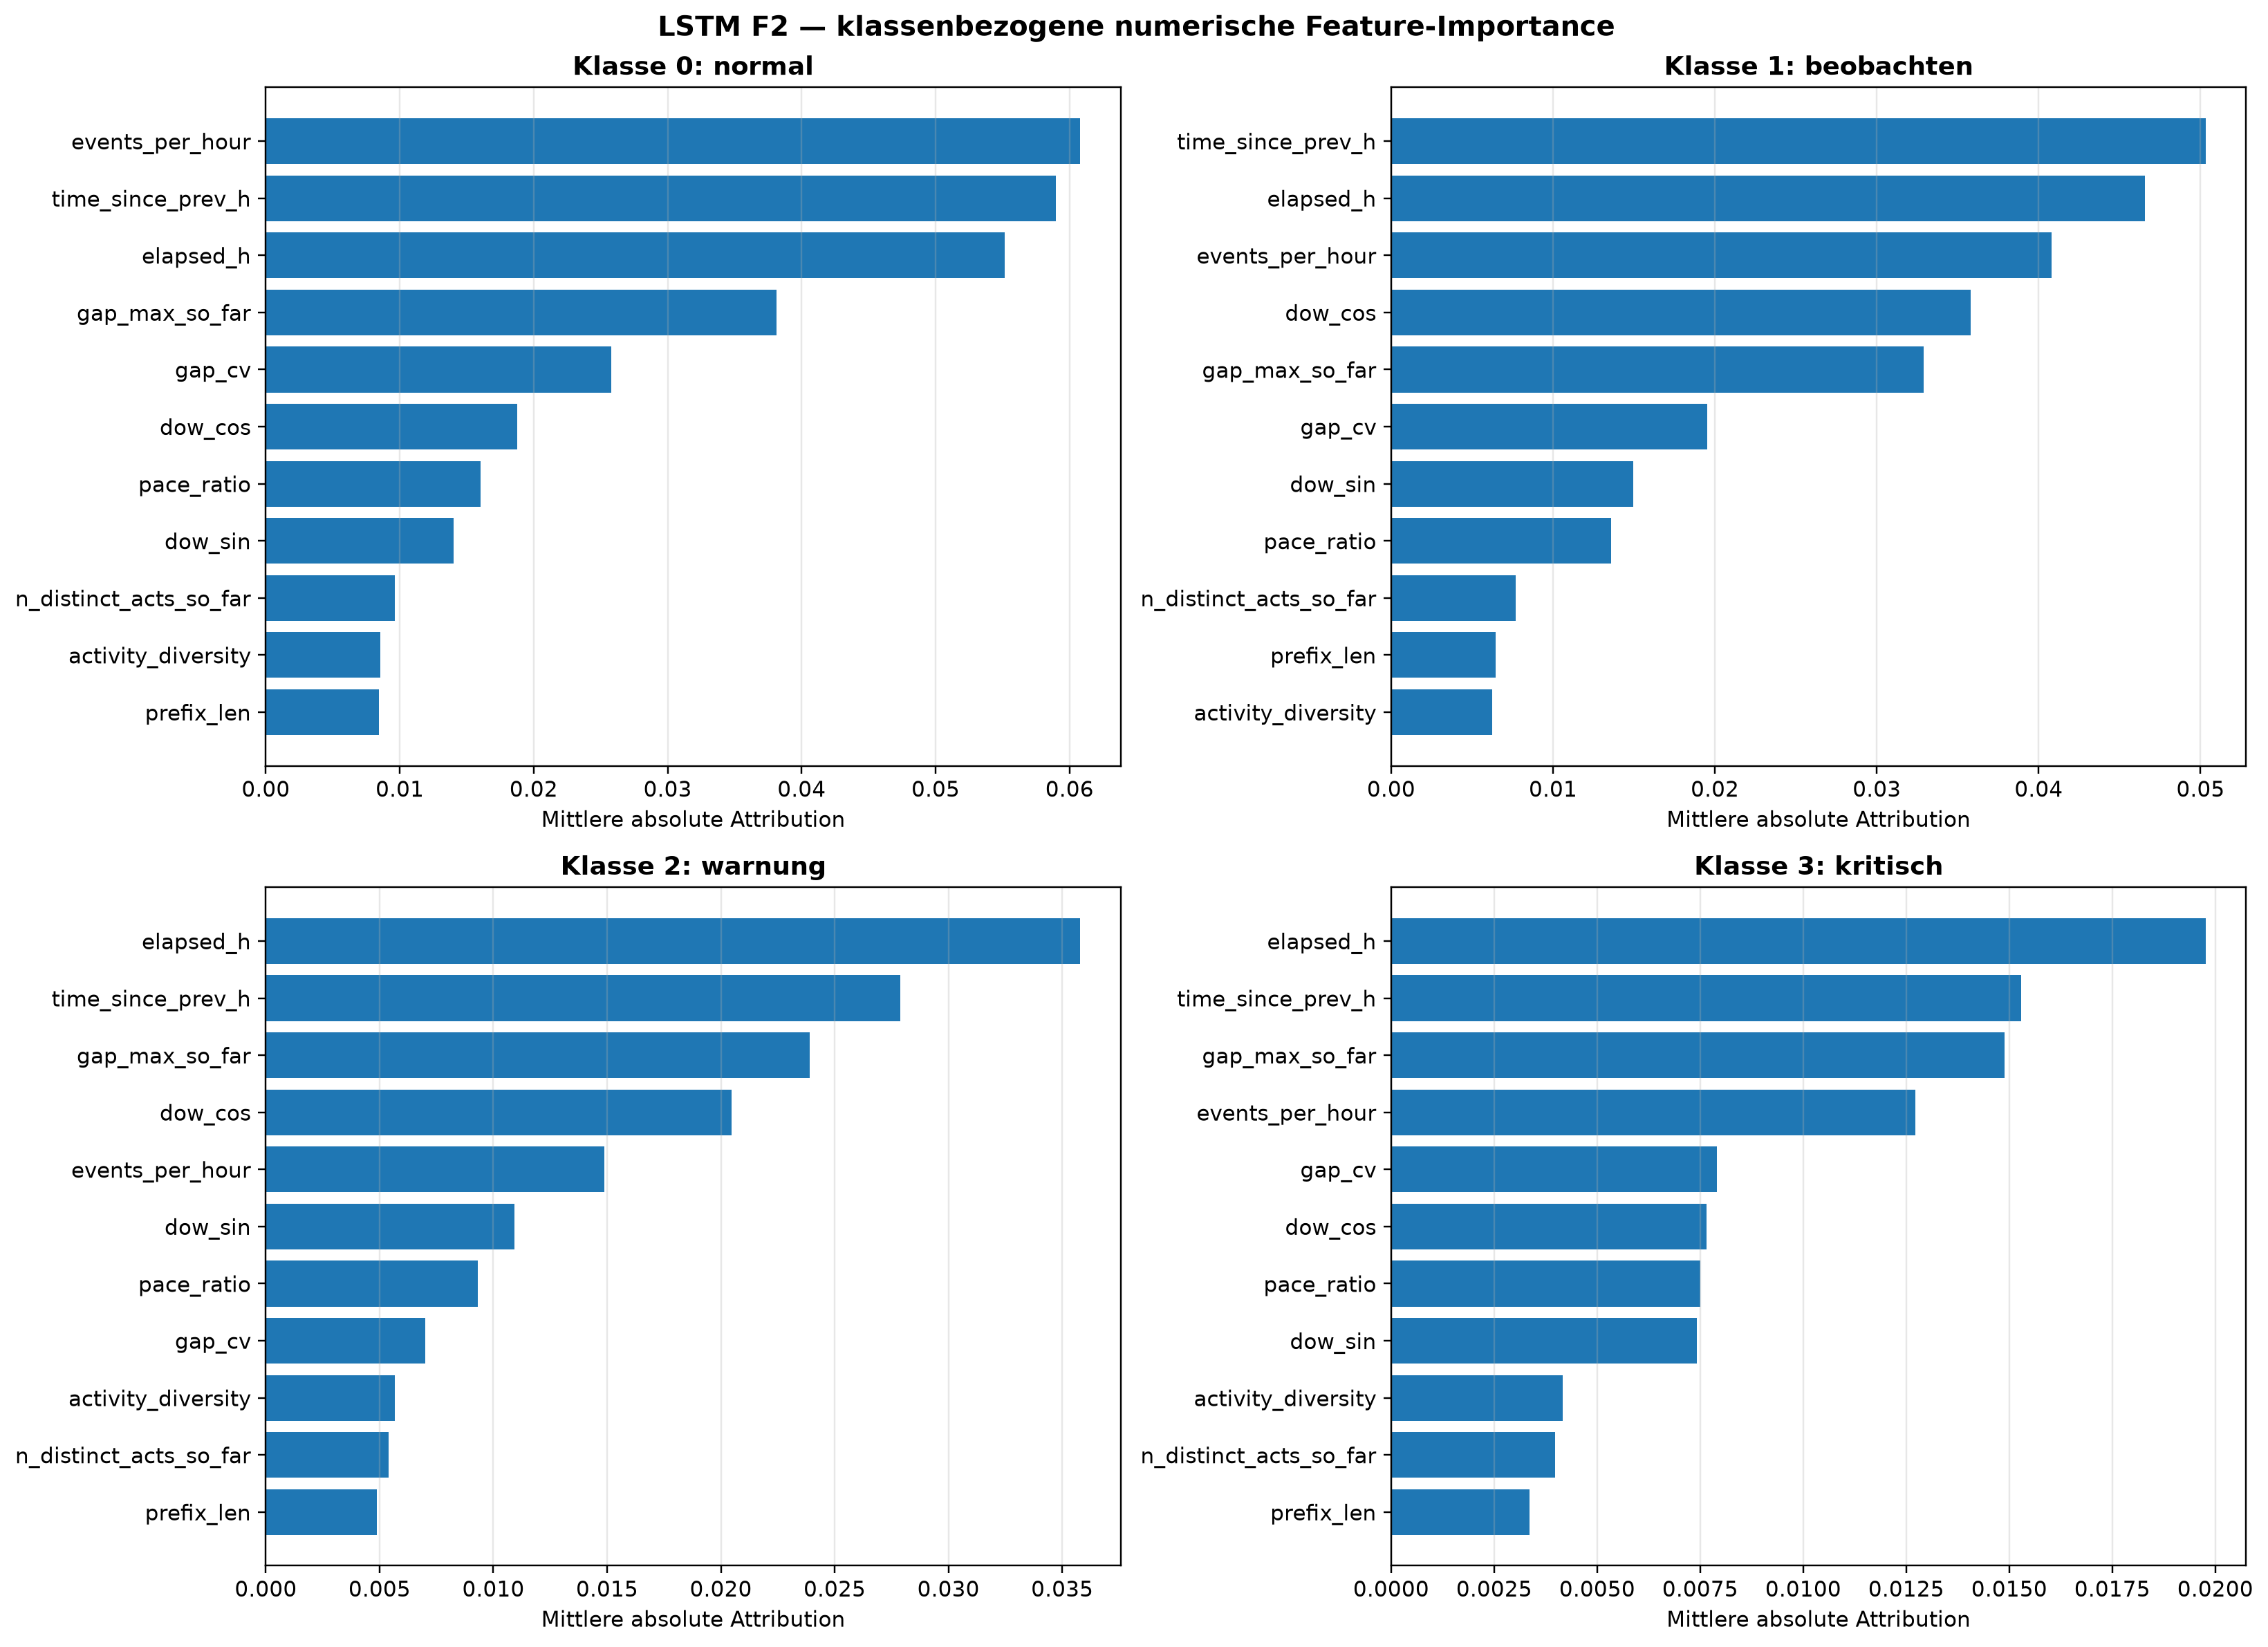

Data behind this chart, as committed beside it:
Klasse, Klassenname, Feature, Importance
0, normal, prefix_len, 0.008456
0, normal, elapsed_h, 0.05515
0, normal, time_since_prev_h, 0.05897
0, normal, dow_sin, 0.01405
0, normal, dow_cos, 0.01879
0, normal, n_distinct_acts_so_far, 0.00962
0, normal, gap_max_so_far, 0.03812
0, normal, pace_ratio, 0.01602
0, normal, events_per_hour, 0.06079
0, normal, activity_diversity, 0.008523
0, normal, gap_cv, 0.02579
1, beobachten, prefix_len, 0.006464
1, beobachten, elapsed_h, 0.04656
1, beobachten, time_since_prev_h, 0.0503
1, beobachten, dow_sin, 0.01497
1, beobachten, dow_cos, 0.03578
1, beobachten, n_distinct_acts_so_far, 0.007674
1, beobachten, gap_max_so_far, 0.03289
1, beobachten, pace_ratio, 0.01359
1, beobachten, events_per_hour, 0.04078
1, beobachten, activity_diversity, 0.006244
1, beobachten, gap_cv, 0.01954
2, warnung, prefix_len, 0.004881
2, warnung, elapsed_h, 0.03579
2, warnung, time_since_prev_h, 0.02788
2, warnung, dow_sin, 0.01092
2, warnung, dow_cos, 0.02046
2, warnung, n_distinct_acts_so_far, 0.005412
2, warnung, gap_max_so_far, 0.02392
2, warnung, pace_ratio, 0.009313
2, warnung, events_per_hour, 0.01487
2, warnung, activity_diversity, 0.005679
2, warnung, gap_cv, 0.007006
3, kritisch, prefix_len, 0.003353
3, kritisch, elapsed_h, 0.01976
3, kritisch, time_since_prev_h, 0.01529
3, kritisch, dow_sin, 0.007424
3, kritisch, dow_cos, 0.007652
3, kritisch, n_distinct_acts_so_far, 0.003975
3, kritisch, gap_max_so_far, 0.01488
3, kritisch, pace_ratio, 0.007506
3, kritisch, events_per_hour, 0.01271
3, kritisch, activity_diversity, 0.004163
3, kritisch, gap_cv, 0.007904
